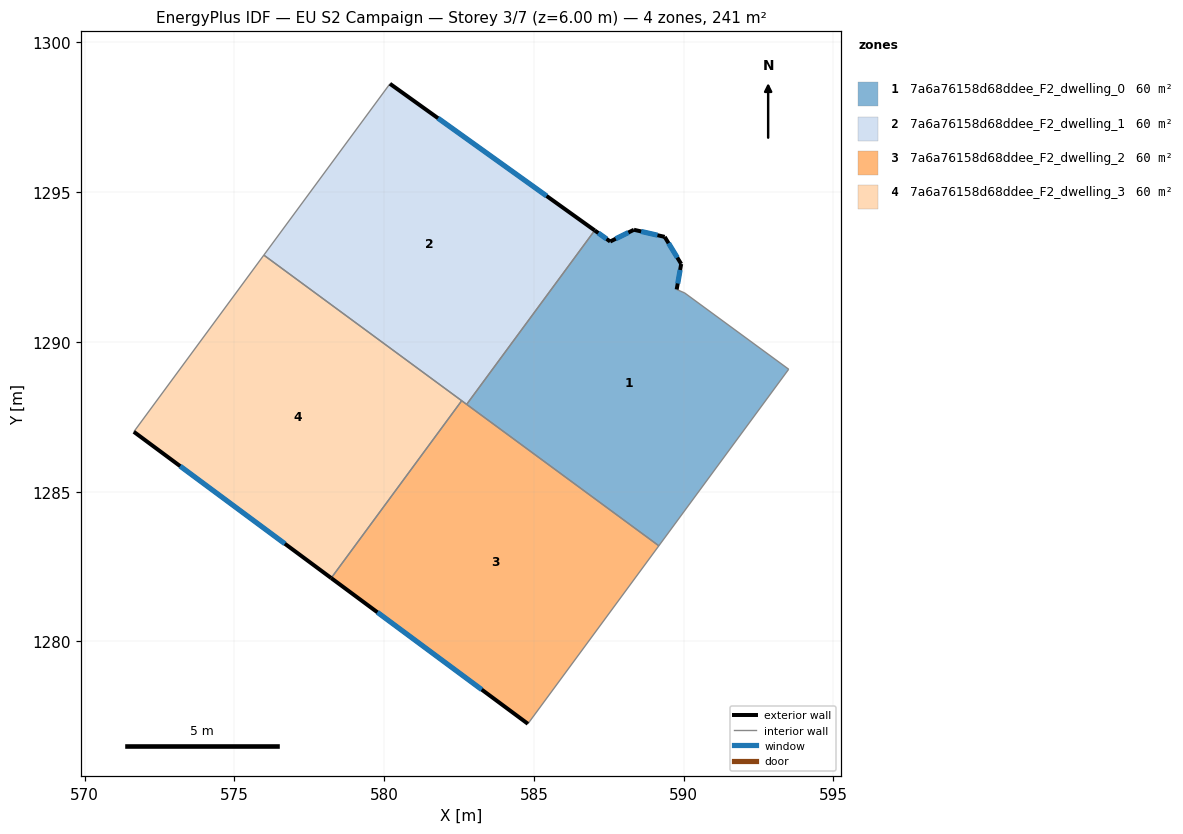
=== STOREY PLAN SPEC (per zone: floor XY polygon, exterior-wall plan segments, windows/doors) ===
zone 1: 7a6a76158d68ddee_F2_dwelling_0  (60.2 m²)
  floor: (589.92, 1292.60) (589.77, 1291.75) (590.04, 1291.63) (593.51, 1289.09) (589.17, 1283.19) (582.76, 1287.92) (587.03, 1293.72) (587.55, 1293.35) (588.34, 1293.74) (589.37, 1293.51)
  exterior wall: (587.55, 1293.35) – (587.03, 1293.72)  [0.6 m]
    window: (587.43, 1293.44) – (587.15, 1293.64)  [0.5 m²]
  exterior wall: (588.34, 1293.74) – (587.55, 1293.35)  [0.9 m]
    window: (588.15, 1293.65) – (587.73, 1293.44)  [0.7 m²]
  exterior wall: (589.37, 1293.51) – (588.34, 1293.74)  [1.1 m]
    window: (589.13, 1293.56) – (588.58, 1293.69)  [0.9 m²]
  exterior wall: (589.92, 1292.60) – (589.37, 1293.51)  [1.1 m]
    window: (589.79, 1292.82) – (589.50, 1293.29)  [0.9 m²]
  exterior wall: (589.77, 1291.75) – (589.92, 1292.60)  [0.9 m]
    window: (589.80, 1291.95) – (589.88, 1292.40)  [0.7 m²]
  interior walls: 5
zone 2: 7a6a76158d68ddee_F2_dwelling_1  (60.2 m²)
  floor: (587.03, 1293.72) (582.76, 1287.92) (575.99, 1292.90) (580.20, 1298.62)
  exterior wall: (587.03, 1293.72) – (580.20, 1298.62)  [8.4 m]
    window: (585.43, 1294.87) – (581.80, 1297.47)  [7.1 m²]
  interior walls: 4
zone 3: 7a6a76158d68ddee_F2_dwelling_2  (60.2 m²)
  floor: (589.17, 1283.19) (584.80, 1277.25) (578.23, 1282.12) (582.59, 1288.04)
  exterior wall: (578.23, 1282.12) – (584.80, 1277.25)  [8.2 m]
    window: (579.78, 1280.97) – (583.26, 1278.39)  [6.9 m²]
  interior walls: 4
zone 4: 7a6a76158d68ddee_F2_dwelling_3  (60.2 m²)
  floor: (582.59, 1288.04) (578.23, 1282.12) (571.65, 1287.00) (575.99, 1292.90)
  exterior wall: (571.65, 1287.00) – (578.23, 1282.12)  [8.2 m]
    window: (573.19, 1285.85) – (576.69, 1283.26)  [6.9 m²]
  interior walls: 3

=== DERIVED (storey summary) ===
Building: EU S2 Campaign
Storey: 3 of 7  (floor level z = 6.00 m)
Storey gross floor area: 240.7 m²
Zones on this storey: 4
  - 7a6a76158d68ddee_F2_dwelling_0: floor 60.2 m²; exterior wall 4.5 m (13.5 m²); 5 window(s) 3.8 m²; WWR 28.1%
  - 7a6a76158d68ddee_F2_dwelling_1: floor 60.2 m²; exterior wall 8.4 m (25.2 m²); 1 window(s) 7.1 m²; WWR 28.1%
  - 7a6a76158d68ddee_F2_dwelling_2: floor 60.2 m²; exterior wall 8.2 m (24.5 m²); 1 window(s) 6.9 m²; WWR 28.1%
  - 7a6a76158d68ddee_F2_dwelling_3: floor 60.2 m²; exterior wall 8.2 m (24.6 m²); 1 window(s) 6.9 m²; WWR 28.1%
Zone adjacency (shared interzone walls):
  - 7a6a76158d68ddee_F2_dwelling_0 ↔ 7a6a76158d68ddee_F2_dwelling_1
  - 7a6a76158d68ddee_F2_dwelling_0 ↔ 7a6a76158d68ddee_F2_dwelling_2
  - 7a6a76158d68ddee_F2_dwelling_1 ↔ 7a6a76158d68ddee_F2_dwelling_2
  - 7a6a76158d68ddee_F2_dwelling_1 ↔ 7a6a76158d68ddee_F2_dwelling_3
  - 7a6a76158d68ddee_F2_dwelling_2 ↔ 7a6a76158d68ddee_F2_dwelling_3